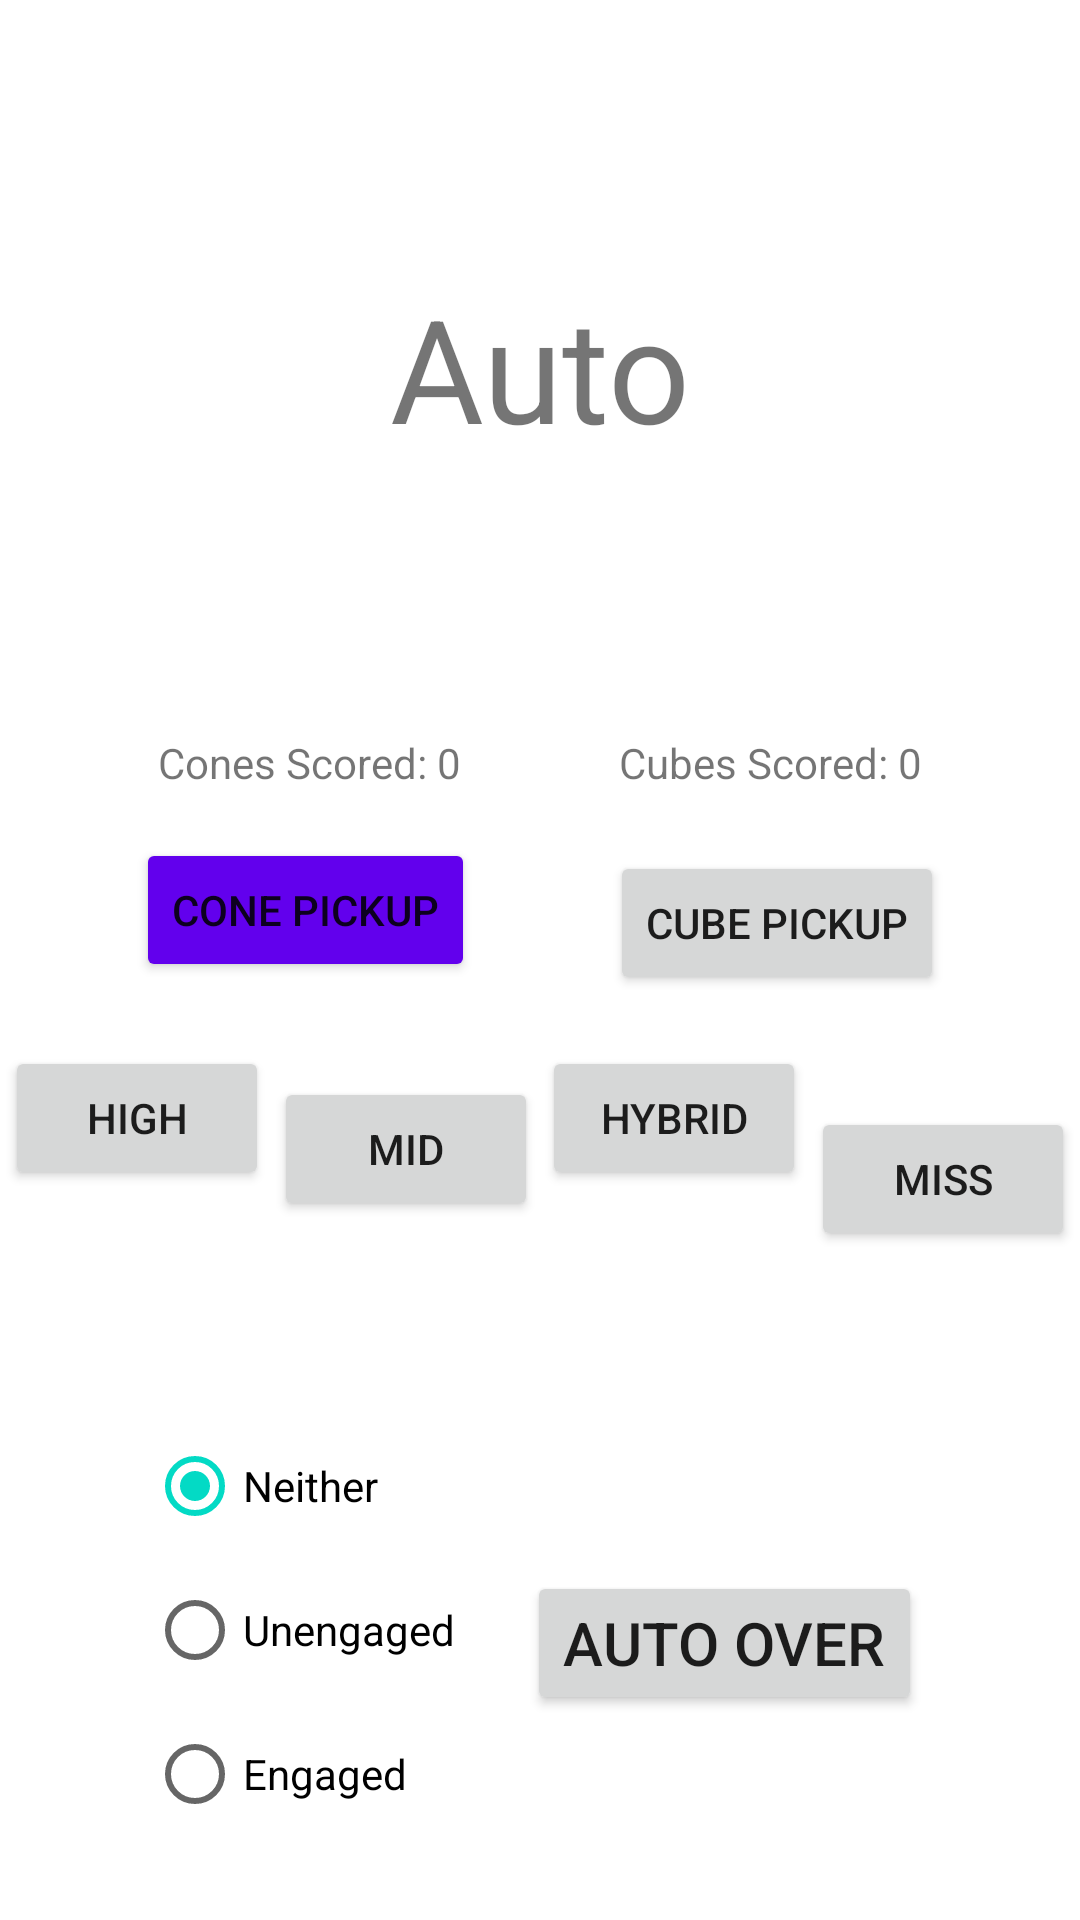

This screen was rendered from an Android layout file. Write that file and the resources it references.
<!-- AndroidManifest.xml: application theme Theme.ChainLynxScoutingApp -->
<!-- res/layout/activity_auto_scouting.xml -->
<?xml version="1.0" encoding="utf-8"?>
<androidx.constraintlayout.widget.ConstraintLayout xmlns:android="http://schemas.android.com/apk/res/android"
    xmlns:app="http://schemas.android.com/apk/res-auto"
    xmlns:tools="http://schemas.android.com/tools"
    android:layout_width="match_parent"
    android:layout_height="match_parent"
    tools:context=".AutoScouting">

    <RadioGroup
        android:id="@+id/radioGroup"
        android:layout_width="wrap_content"
        android:layout_height="wrap_content"
        android:checkedButton="@id/neitherRadioButton"
        app:layout_constraintBottom_toBottomOf="parent"
        app:layout_constraintEnd_toEndOf="parent"
        app:layout_constraintHorizontal_bias="0.19"
        app:layout_constraintStart_toStartOf="parent"
        app:layout_constraintTop_toTopOf="parent"
        app:layout_constraintVertical_bias="0.95">

        <RadioButton
            android:id="@+id/neitherRadioButton"
            android:layout_width="match_parent"
            android:layout_height="wrap_content"
            android:text="Neither" />

        <RadioButton
            android:id="@+id/unengagedRadioButton"
            android:layout_width="match_parent"
            android:layout_height="wrap_content"
            android:text="Unengaged" />

        <RadioButton
            android:id="@+id/engagedRadioButton"
            android:layout_width="match_parent"
            android:layout_height="wrap_content"
            android:text="Engaged" />
    </RadioGroup>

    <Button
        android:id="@+id/autoConePickup"
        android:layout_width="wrap_content"
        android:layout_height="wrap_content"
        android:backgroundTint="#6200ED"
        android:text="Cone Pickup"
        app:layout_constraintBottom_toTopOf="@+id/radioGroup"
        app:layout_constraintEnd_toStartOf="@+id/autoCubePickup"
        app:layout_constraintStart_toStartOf="parent"
        app:layout_constraintTop_toTopOf="parent"
        app:layout_constraintVertical_bias="0.65999997" />

    <Button
        android:id="@+id/autoHighScored"
        android:layout_width="wrap_content"
        android:layout_height="wrap_content"
        android:text="High"
        app:layout_constraintBottom_toTopOf="@+id/radioGroup"
        app:layout_constraintEnd_toStartOf="@+id/autoMidScored"
        app:layout_constraintStart_toStartOf="parent"
        app:layout_constraintTop_toTopOf="parent"
        app:layout_constraintVertical_bias="0.824" />

    <Button
        android:id="@+id/autoCubePickup"
        android:layout_width="wrap_content"
        android:layout_height="wrap_content"
        android:text="Cube Pickup"
        app:layout_constraintBottom_toTopOf="@+id/radioGroup"
        app:layout_constraintEnd_toEndOf="parent"
        app:layout_constraintStart_toEndOf="@+id/autoConePickup"
        app:layout_constraintTop_toTopOf="parent"
        app:layout_constraintVertical_bias="0.66999996" />

    <Button
        android:id="@+id/autoHybridScored"
        android:layout_width="wrap_content"
        android:layout_height="wrap_content"
        android:text="Hybrid"
        app:layout_constraintBottom_toTopOf="@+id/radioGroup"
        app:layout_constraintEnd_toStartOf="@+id/autoMiss"
        app:layout_constraintStart_toEndOf="@+id/autoMidScored"
        app:layout_constraintTop_toTopOf="parent"
        app:layout_constraintVertical_bias="0.824" />

    <TextView
        android:id="@+id/autoConeCounter"
        android:layout_width="wrap_content"
        android:layout_height="wrap_content"
        android:text="Cones Scored: 0"
        app:layout_constraintBottom_toTopOf="@+id/autoConePickup"
        app:layout_constraintEnd_toStartOf="@+id/autoCubeCounter"
        app:layout_constraintStart_toStartOf="parent"
        app:layout_constraintTop_toTopOf="parent"
        app:layout_constraintVertical_bias="0.94" />

    <TextView
        android:id="@+id/autoCubeCounter"
        android:layout_width="wrap_content"
        android:layout_height="wrap_content"
        android:text="Cubes Scored: 0"
        app:layout_constraintBottom_toTopOf="@+id/autoConePickup"
        app:layout_constraintEnd_toEndOf="parent"
        app:layout_constraintStart_toEndOf="@+id/autoConeCounter"
        app:layout_constraintTop_toTopOf="parent"
        app:layout_constraintVertical_bias="0.94" />

    <Button
        android:id="@+id/autoOverButton"
        android:layout_width="wrap_content"
        android:layout_height="wrap_content"
        android:text="Auto Over"
        android:textSize="20sp"
        app:layout_constraintBottom_toBottomOf="parent"
        app:layout_constraintEnd_toEndOf="parent"
        app:layout_constraintHorizontal_bias="0.77"
        app:layout_constraintStart_toStartOf="parent"
        app:layout_constraintTop_toBottomOf="@+id/autoHybridScored"
        app:layout_constraintVertical_bias="0.65" />

    <TextView
        android:id="@+id/autoText"
        android:layout_width="wrap_content"
        android:layout_height="wrap_content"
        android:text="Auto"
        android:textSize="48sp"
        app:layout_constraintBottom_toTopOf="@+id/autoConeCounter"
        app:layout_constraintEnd_toEndOf="parent"
        app:layout_constraintStart_toStartOf="parent"
        app:layout_constraintTop_toTopOf="parent" />

    <Button
        android:id="@+id/autoMidScored"
        android:layout_width="wrap_content"
        android:layout_height="wrap_content"
        android:text="Mid"
        app:layout_constraintBottom_toTopOf="@+id/radioGroup"
        app:layout_constraintEnd_toStartOf="@+id/autoHybridScored"
        app:layout_constraintStart_toEndOf="@+id/autoHighScored"
        app:layout_constraintTop_toBottomOf="@+id/autoConePickup"
        app:layout_constraintVertical_bias="0.32999998" />

    <Button
        android:id="@+id/autoMiss"
        android:layout_width="wrap_content"
        android:layout_height="wrap_content"
        android:text="Miss"
        app:layout_constraintBottom_toTopOf="@+id/autoOverButton"
        app:layout_constraintEnd_toEndOf="parent"
        app:layout_constraintStart_toEndOf="@+id/autoHybridScored"
        app:layout_constraintTop_toBottomOf="@+id/autoCubePickup"
        app:layout_constraintVertical_bias="0.26" />
</androidx.constraintlayout.widget.ConstraintLayout>
<!-- resources referenced by this layout -->
<resources>
  <style name="Theme.ChainLynxScoutingApp" parent="Theme.MaterialComponents.DayNight.NoActionBar">
          
          <item name="colorPrimary">@color/purple_500</item>
          <item name="colorPrimaryVariant">@color/purple_700</item>
          <item name="colorOnPrimary">@color/white</item>
          
          <item name="colorSecondary">@color/teal_200</item>
          <item name="colorSecondaryVariant">@color/teal_700</item>
          <item name="colorOnSecondary">@color/black</item>
          
          <item name="android:statusBarColor">?attr/colorPrimaryVariant</item>
          
      </style>
  <!-- not gathered from this repository: default colours our renderer supplied (Android Studio template values) -->
  <color name="purple_500">#FF6200EE</color>
  <color name="purple_700">#FF3700B3</color>
  <color name="teal_200">#FF03DAC5</color>
  <color name="teal_700">#FF018786</color>
  <color name="black">#FF000000</color>
  <color name="white">#FFFFFFFF</color>
</resources>
